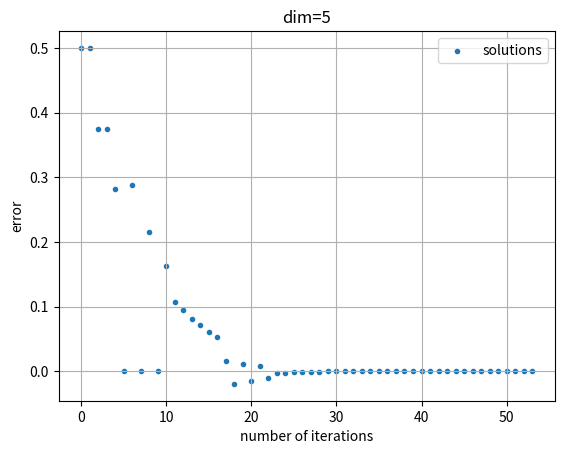

The matplotlib source for this figure:
import numpy as np
import matplotlib.pyplot as plt
import os

# 1. set k = 1 (use k = 0 instead in python)
# 2. attain u_k+1, ..., u_k+s-1 by linear iteration method
# 3. derive u_k+s by accelerating method using u_k to u_k+s-1
# 4. if convergence, stop. Else do 2 and 3 again where u_k+s is considered as initial value


class ImprovedIterationScheme:
    def __init__(self, tol, max_iter, A, b, initial_value, s):
        self.tol = tol  # convergence toleration of iterative algorithm
        self.max_iter = max_iter  # max iterations
        self.A = A
        self.b = b  # s.t. Ax = b
        self.initial_value = np.zeros_like(b) if initial_value is None else initial_value  # initial guess x_0
        self.s = s  # extrapolation parameter
        self.iterations = 0  # count of iterations
        self.dim = 0  # dimension of solution vector
        self.solution = []  # initialize solution list for every iteration
        self.all_solutions = []  # initialize solution list
        self.init = None  # used when convergence condition is |u_k+s - u_k| < TOL
        self.exact_solution = np.full_like(b, 1)
        self.ax = plt.gca()

    def linear_iteration(self):
        # perform linear iteration method until convergence
        self.iterations = 0   # initialize number of iterations
        # when only performing linear iteration, set extrapolation parameter to 0
        temp = self.s
        self.s = 0
        x = self.jacobi()
        self.s = temp
        # print results
        print(f'solution: {x}, iterations:{self.iterations}')
        print(f'error={x - self.exact_solution}, norm={np.linalg.norm(x - self.exact_solution, ord=2)}')

    def improved_iteration(self):
        self.iterations = 0  # initialize number of iterations
        while self.iterations <= self.max_iter:
            self.solution = []
            results = []

            # do if convergence condition is |u_k+s - u_k| < TOL
            mark = 0
            for _ in range(self.s):
                x = self.jacobi()
                results.append({'solution': x, 'iterations': self.iterations})
                self.initial_value = x
                if mark == 0:
                    self.init = self.initial_value
                mark += 1
            mark = 0
            self.initial_value = self.init

            # do if convergence condition is |u_k+s - u_k+s-1| < TOL
            # for _ in range(self.s):
            #     x = self.jacobi()
            #     results.append({'solution': x, 'iterations': self.iterations})
            #     self.initial_value = x

            # print(results)
            for item in results:
                self.solution.append(item['solution'])
                self.all_solutions.append(item['solution'])
                self.dim = len(item['solution'])

            new_solution = []
            for j in range(self.dim):
                lst = []  # s vectors to calculate new solution in the next step
                mapping_vectors = []  # s+1 vectors, mapped from u_j to (u_j, u_exact - u_j) by each dimension for plotting

                # calculate new solution
                for i in range(len(self.solution)):
                    lst.append(self.solution[i][j])
                w1 = self.w1_calculation(lst)
                w2 = self.w2_calculation(lst)
                new_solution.append(-w2 / w1)

                # plotting
                for i in range(len(self.solution)):
                    mapping_vectors.append(
                        np.array([self.solution[i][j], self.exact_solution[j] - self.solution[i][j]]))  # add former s solutions to plotting
                mapping_vectors.append(np.array([-w2 / w1, self.exact_solution[j] + w2 / w1]))  # add new solution to plotting
                # print(mapping_vectors)
                # self.plot_points(mapping_vectors, j+1)

            self.iterations += 1  # after calculating a new solution, iterations++
            self.all_solutions.append(np.array(new_solution))  # add new_solution to the solution list
            print(f'new solution:{new_solution}, iterations={self.iterations}')
            print(f'error={new_solution-self.exact_solution}, norm={np.linalg.norm(new_solution - self.exact_solution, ord=2)}')

            # break when convergence
            if np.linalg.norm(new_solution - self.initial_value, ord=2) < self.tol:
                break
            # update initial value
            self.initial_value = new_solution

    @staticmethod
    def w1_calculation(lst):
        total_sum = 0
        for k in range(len(lst) - 1):
            inner_sum = 0
            for j in range(len(lst) - 1):
                inner_sum += lst[k] - lst[j]
            total_sum += (lst[k + 1] - lst[k]) * inner_sum
        return total_sum

    @staticmethod
    def w2_calculation(lst):
        total_sum = 0
        for k in range(len(lst) - 1):
            inner_sum = 0
            for j in range(len(lst) - 1):
                inner_sum += lst[j] ** 2 - lst[j] * lst[k]
            total_sum += (lst[k + 1] - lst[k]) * inner_sum
        return total_sum

    def jacobi(self):
        x = np.array(self.initial_value, dtype=np.double)
        s = self.s
        # iterate
        for _ in range(self.max_iter):
            x_old = x.copy()
            # loop over rows
            for i in range(self.A.shape[0]):
                x[i] = (self.b[i] - np.dot(self.A[i, :i], x_old[:i]) - np.dot(self.A[i, (i + 1):], x_old[(i + 1):])) / \
                       self.A[i, i]
            self.iterations += 1
            # when s is set to 0, go on until convergence
            if s != 0:
                s -= 1
                break
            # stop when convergence
            if np.linalg.norm(x - x_old, ord=2) < self.tol:
                break

        return x

    def gauss_seidel(self):
        x = np.array(self.initial_value, dtype=np.double)
        s = self.s
        # iterate
        for _ in range(self.max_iter):
            x_old = x.copy()
            # loop over rows
            for i in range(self.A.shape[0]):
                x[i] = (self.b[i] - np.dot(self.A[i, :i], x[:i]) - np.dot(self.A[i, (i + 1):], x_old[(i + 1):])) / \
                       self.A[i, i]
            self.iterations += 1
            # when s is set to 0, go on until convergence
            if s != 0:
                s -= 1
                break
            # stop when convergence
            if np.linalg.norm(x - x_old, ord=2) < self.tol:
                break

        return x

    def plot_points(self, lst, dim):
        self.ax.clear()

        x_values = [point[0] for point in lst]
        y_values = [point[1] for point in lst]

        plt.scatter(x_values, y_values, marker='.', label=f'iter={self.iterations+1}')
        for i, point in enumerate(lst):
            self.ax.annotate(str(i), (point[0], point[1]))
        plt.xlabel('value')
        plt.ylabel('error')
        plt.title(f'iterations={self.iterations+1}, dim={dim}')
        plt.legend()
        plt.grid(True)
        # plt.show()

        folder_name = f"results/iter_{self.iterations+1}"
        os.makedirs(folder_name, exist_ok=True)
        file_name = f"{folder_name}/dim_{dim}.png"
        plt.savefig(file_name)

    def plot_all_solutions(self):
        folder_name = "results/all_iterating_solutions"
        os.makedirs(folder_name, exist_ok=True)
        for i in range(self.dim):
            self.ax.clear()
            x_values = list(range(len(self.all_solutions)))
            y_values = [self.exact_solution[i]-point[i] for point in self.all_solutions]
            plt.scatter(x_values, y_values, marker='.', label='solutions')
            plt.xlabel('number of iterations')
            plt.ylabel('error')
            plt.title(f'dim={i+1}')
            plt.legend()
            plt.grid(True)

            file_name = f"{folder_name}/dim_{i+1}.png"
            plt.savefig(file_name)


if __name__ == "__main__":
    np.set_printoptions(precision=16, suppress=True)
    # A = np.array([[2, -1, 0, 0],
    #               [-1, 2, -1, 0],
    #               [0, -1, 2, -1],
    #               [0, 0, -1, 2]])
    #
    # b = np.array([1, 0, 0, 1])

    n = 5
    A = np.diag(2 * np.ones(n)) + np.diag(-1 * np.ones(n - 1), k=-1) + np.diag(-1 * np.ones(n - 1), k=1)
    b = np.full(n, 0)
    b[0] = b[-1] = 1

    example = ImprovedIterationScheme(tol=1e-8, max_iter=1000, A=A, b=b, initial_value=None, s=5)
    example.linear_iteration()
    input()
    example.improved_iteration()
    example.plot_all_solutions()
